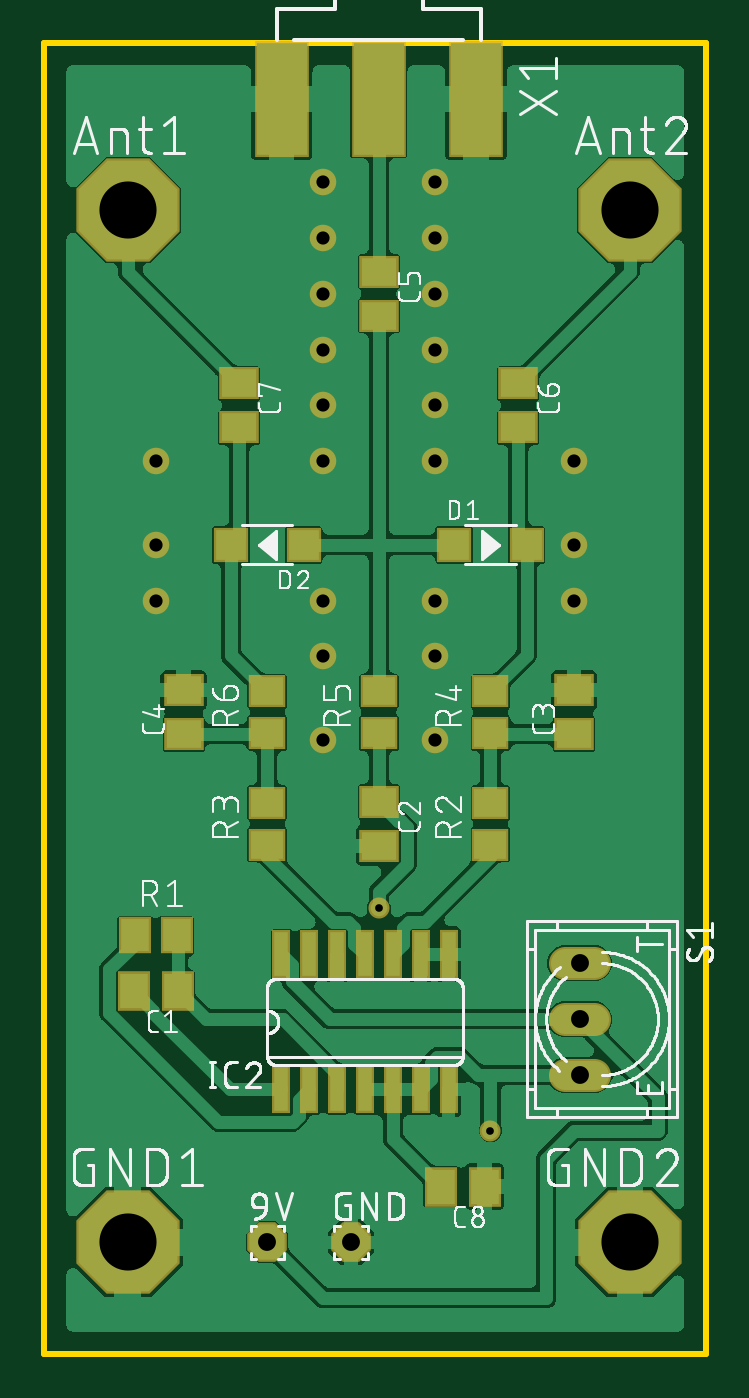
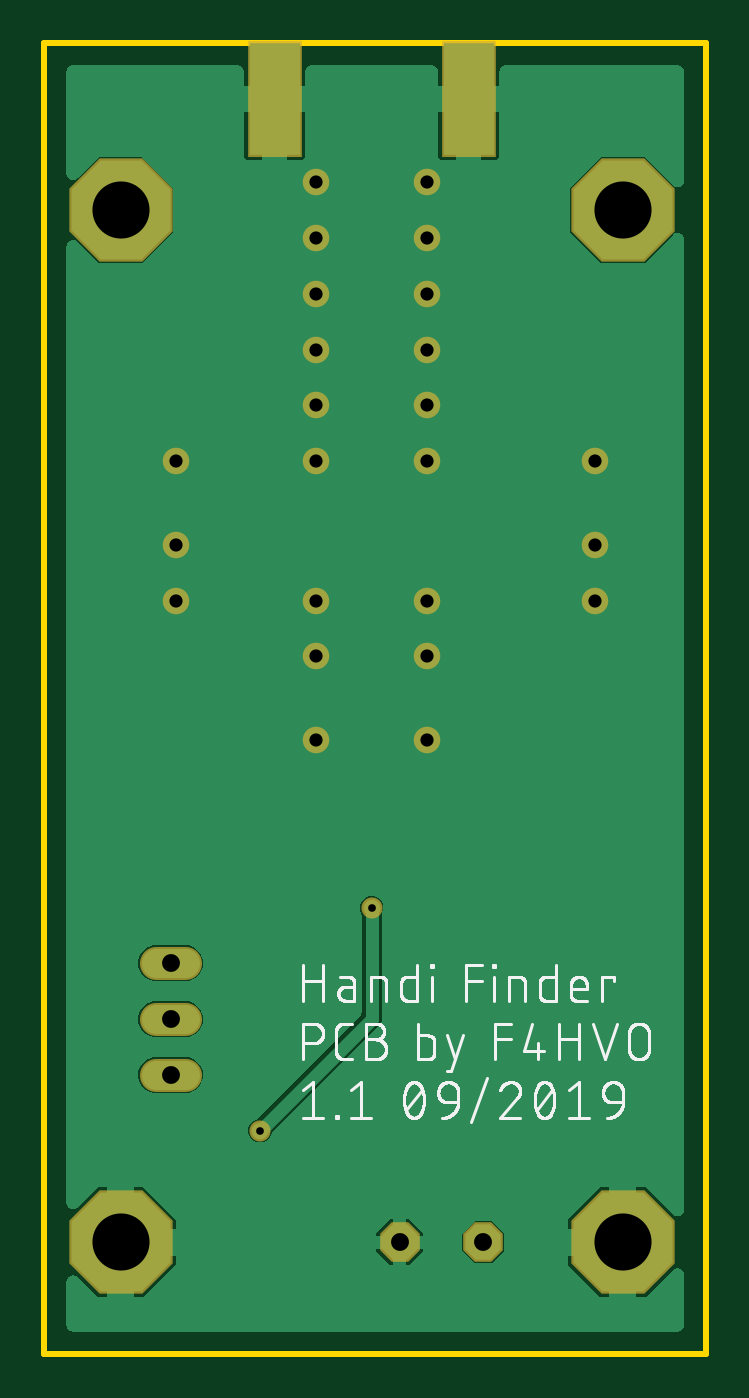
Circuit board: 10 layer files. Board 30.1 x 59.7 mm.
- bottom_copper: copper_bottom.gbr (26337 bytes)
- top_copper: copper_top.gbr (135338 bytes)
- drill: drill_1_16.xln (628 bytes)
- outline: profile.gbr (234 bytes)
- bottom_silk: silkscreen_bottom.gbr (44761 bytes)
- top_silk: silkscreen_top.gbr (103099 bytes)
- bottom_mask: soldermask_bottom.gbr (1079 bytes)
- top_mask: soldermask_top.gbr (2163 bytes)
- paste: solderpaste_bottom.gbr (219 bytes)
- paste: solderpaste_top.gbr (1303 bytes)

=== bottom_copper: copper_bottom.gbr (26337 bytes, source omitted) ===
=== top_copper: copper_top.gbr (135338 bytes, source omitted) ===
=== drill: drill_1_16.xln ===
M48
;GenerationSoftware,Autodesk,EAGLE,9.4.1*%
;CreationDate,2019-09-10T08:01:57Z*%
FMAT,2
ICI,OFF
METRIC,TZ,000.000
T4C0.350
T3C0.600
T2C0.813
T1C2.600
%
G90
M71
T1
X26670Y25400
X3810Y72390
X3810Y25400
X26670Y72390
T2
X10160Y25400
X13970Y25400
X24384Y35560
X24384Y33020
X24384Y38100
T3
X12700Y63500
X12700Y60960
X17780Y60960
X24130Y60960
X24130Y57150
X24130Y54610
X17780Y54610
X12700Y54610
X12700Y73660
X17780Y52070
X17780Y48260
X12700Y48260
X5080Y60960
X5080Y57150
X5080Y54610
X17780Y73660
X17780Y71120
X12700Y71120
X12700Y68580
X17780Y68580
X12700Y66040
X17780Y66040
X17780Y63500
X12700Y52070
T4
X20320Y30480
X15240Y40640
M30
=== outline: profile.gbr ===
G04 EAGLE Gerber RS-274X export*
G75*
%MOMM*%
%FSLAX34Y34*%
%LPD*%
%IN*%
%IPPOS*%
%AMOC8*
5,1,8,0,0,1.08239X$1,22.5*%
G01*
%ADD10C,0.254000*%


D10*
X0Y203200D02*
X301500Y203200D01*
X301500Y800000D01*
X0Y800000D01*
X0Y203200D01*
M02*

=== bottom_silk: silkscreen_bottom.gbr (44761 bytes, source omitted) ===
=== top_silk: silkscreen_top.gbr (103099 bytes, source omitted) ===
=== bottom_mask: soldermask_bottom.gbr ===
G04 EAGLE Gerber RS-274X export*
G75*
%MOMM*%
%FSLAX34Y34*%
%LPD*%
%INSoldermask Bottom*%
%IPPOS*%
%AMOC8*
5,1,8,0,0,1.08239X$1,22.5*%
G01*
%ADD10R,2.489200X5.283200*%
%ADD11P,1.951982X8X22.500000*%
%ADD12C,1.524000*%
%ADD13P,5.090697X8X22.500000*%
%ADD14C,1.209600*%
%ADD15C,0.959600*%


D10*
X108204Y774446D03*
X196596Y774446D03*
D11*
X101600Y254000D03*
X139700Y254000D03*
D12*
X237236Y355600D02*
X250444Y355600D01*
X250444Y330200D02*
X237236Y330200D01*
X237236Y381000D02*
X250444Y381000D01*
D13*
X38100Y723900D03*
X38100Y254000D03*
X266700Y723900D03*
X266700Y254000D03*
D14*
X127000Y736600D03*
X177800Y736600D03*
X177800Y711200D03*
X127000Y711200D03*
X127000Y685800D03*
X177800Y685800D03*
X127000Y660400D03*
X177800Y660400D03*
X177800Y635000D03*
X127000Y635000D03*
X127000Y609600D03*
X177800Y609600D03*
X241300Y609600D03*
X241300Y571500D03*
X241300Y546100D03*
X177800Y546100D03*
X127000Y546100D03*
X127000Y520700D03*
X177800Y520700D03*
X177800Y482600D03*
X127000Y482600D03*
X50800Y609600D03*
X50800Y571500D03*
X50800Y546100D03*
D15*
X152400Y406400D03*
X203200Y304800D03*
M02*

=== top_mask: soldermask_top.gbr ===
G04 EAGLE Gerber RS-274X export*
G75*
%MOMM*%
%FSLAX34Y34*%
%LPD*%
%INSoldermask Top*%
%IPPOS*%
%AMOC8*
5,1,8,0,0,1.08239X$1,22.5*%
G01*
%ADD10R,1.503200X1.803200*%
%ADD11R,1.803200X1.503200*%
%ADD12R,0.863600X2.235200*%
%ADD13R,1.503200X1.703200*%
%ADD14R,1.703200X1.503200*%
%ADD15R,2.489200X5.283200*%
%ADD16P,1.951982X8X22.500000*%
%ADD17C,1.524000*%
%ADD18P,5.090697X8X22.500000*%
%ADD19R,1.600200X1.600200*%
%ADD20C,1.209600*%
%ADD21C,0.959600*%


D10*
X60800Y368300D03*
X40800Y368300D03*
D11*
X152400Y454500D03*
X152400Y434500D03*
X241300Y485300D03*
X241300Y505300D03*
X63500Y485300D03*
X63500Y505300D03*
X152400Y695800D03*
X152400Y675800D03*
X215900Y645000D03*
X215900Y625000D03*
X88900Y645000D03*
X88900Y625000D03*
D10*
X200500Y279400D03*
X180500Y279400D03*
D12*
X107950Y323596D03*
X107950Y385064D03*
X120650Y323596D03*
X133350Y323596D03*
X120650Y385064D03*
X133350Y385064D03*
X146050Y323596D03*
X146050Y385064D03*
X158750Y323596D03*
X171450Y323596D03*
X158750Y385064D03*
X171450Y385064D03*
X184150Y323596D03*
X184150Y385064D03*
D13*
X41300Y393700D03*
X60300Y393700D03*
D14*
X203200Y435000D03*
X203200Y454000D03*
X101600Y435000D03*
X101600Y454000D03*
X203200Y485800D03*
X203200Y504800D03*
X152400Y485800D03*
X152400Y504800D03*
X101600Y485800D03*
X101600Y504800D03*
D15*
X152400Y774446D03*
X196596Y774446D03*
X108204Y774446D03*
D16*
X101600Y254000D03*
X139700Y254000D03*
D17*
X237236Y355600D02*
X250444Y355600D01*
X250444Y330200D02*
X237236Y330200D01*
X237236Y381000D02*
X250444Y381000D01*
D18*
X38100Y723900D03*
X38100Y254000D03*
X266700Y723900D03*
X266700Y254000D03*
D19*
X219710Y571500D03*
X186690Y571500D03*
X85090Y571500D03*
X118110Y571500D03*
D20*
X127000Y736600D03*
X177800Y736600D03*
X177800Y711200D03*
X127000Y711200D03*
X127000Y685800D03*
X177800Y685800D03*
X127000Y660400D03*
X177800Y660400D03*
X177800Y635000D03*
X127000Y635000D03*
X127000Y609600D03*
X177800Y609600D03*
X241300Y609600D03*
X241300Y571500D03*
X241300Y546100D03*
X177800Y546100D03*
X127000Y546100D03*
X127000Y520700D03*
X177800Y520700D03*
X177800Y482600D03*
X127000Y482600D03*
X50800Y609600D03*
X50800Y571500D03*
X50800Y546100D03*
D21*
X152400Y406400D03*
X203200Y304800D03*
M02*

=== paste: solderpaste_bottom.gbr ===
G04 EAGLE Gerber RS-274X export*
G75*
%MOMM*%
%FSLAX34Y34*%
%LPD*%
%INSolderpaste Bottom*%
%IPPOS*%
%AMOC8*
5,1,8,0,0,1.08239X$1,22.5*%
G01*
%ADD10R,2.286000X5.080000*%


D10*
X108204Y774446D03*
X196596Y774446D03*
M02*

=== paste: solderpaste_top.gbr ===
G04 EAGLE Gerber RS-274X export*
G75*
%MOMM*%
%FSLAX34Y34*%
%LPD*%
%INSolderpaste Top*%
%IPPOS*%
%AMOC8*
5,1,8,0,0,1.08239X$1,22.5*%
G01*
%ADD10R,1.300000X1.600000*%
%ADD11R,1.600000X1.300000*%
%ADD12R,0.660400X2.032000*%
%ADD13R,1.300000X1.500000*%
%ADD14R,1.500000X1.300000*%
%ADD15R,2.286000X5.080000*%
%ADD16R,1.397000X1.397000*%


D10*
X60800Y368300D03*
X40800Y368300D03*
D11*
X152400Y454500D03*
X152400Y434500D03*
X241300Y485300D03*
X241300Y505300D03*
X63500Y485300D03*
X63500Y505300D03*
X152400Y695800D03*
X152400Y675800D03*
X215900Y645000D03*
X215900Y625000D03*
X88900Y645000D03*
X88900Y625000D03*
D10*
X200500Y279400D03*
X180500Y279400D03*
D12*
X107950Y323596D03*
X107950Y385064D03*
X120650Y323596D03*
X133350Y323596D03*
X120650Y385064D03*
X133350Y385064D03*
X146050Y323596D03*
X146050Y385064D03*
X158750Y323596D03*
X171450Y323596D03*
X158750Y385064D03*
X171450Y385064D03*
X184150Y323596D03*
X184150Y385064D03*
D13*
X41300Y393700D03*
X60300Y393700D03*
D14*
X203200Y435000D03*
X203200Y454000D03*
X101600Y435000D03*
X101600Y454000D03*
X203200Y485800D03*
X203200Y504800D03*
X152400Y485800D03*
X152400Y504800D03*
X101600Y485800D03*
X101600Y504800D03*
D15*
X152400Y774446D03*
X196596Y774446D03*
X108204Y774446D03*
D16*
X219710Y571500D03*
X186690Y571500D03*
X85090Y571500D03*
X118110Y571500D03*
M02*
